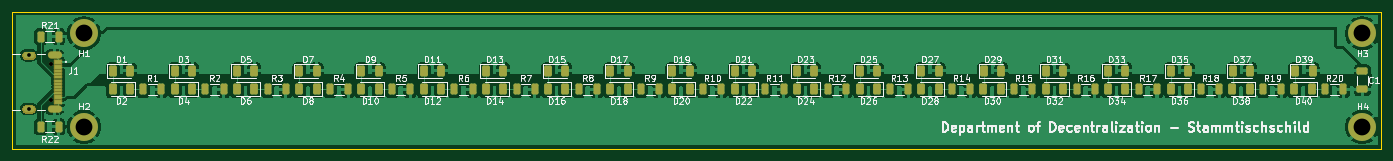
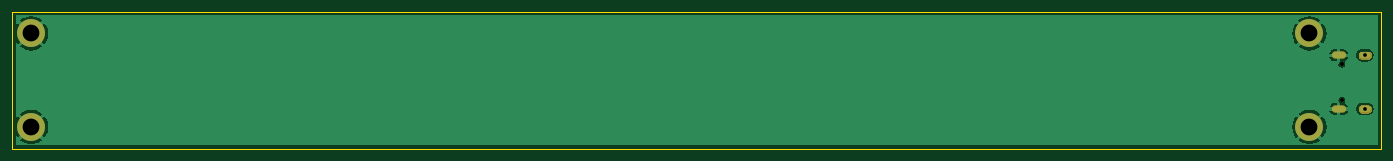
Circuit board: 11 layer files. Board 220.0 x 22.0 mm.
- bottom_copper: led-leiste-v3-B_Cu.gbr (48477 bytes)
- bottom_mask: led-leiste-v3-B_Mask.gbr (13147 bytes)
- paste: led-leiste-v3-B_Paste.gbr (457 bytes)
- bottom_silk: led-leiste-v3-B_Silkscreen.gbr (458 bytes)
- outline: led-leiste-v3-Edge_Cuts.gbr (1469 bytes)
- top_copper: led-leiste-v3-F_Cu.gbr (181465 bytes)
- top_mask: led-leiste-v3-F_Mask.gbr (19188 bytes)
- paste: led-leiste-v3-F_Paste.gbr (6336 bytes)
- top_silk: led-leiste-v3-F_Silkscreen.gbr (133743 bytes)
- drill: led-leiste-v3-NPTH.drl (364 bytes)
- drill: led-leiste-v3-PTH.drl (573 bytes)

=== bottom_copper: led-leiste-v3-B_Cu.gbr (48477 bytes, source omitted) ===
=== bottom_mask: led-leiste-v3-B_Mask.gbr (13147 bytes, source omitted) ===
=== paste: led-leiste-v3-B_Paste.gbr ===
%TF.GenerationSoftware,KiCad,Pcbnew,9.0.1*%
%TF.CreationDate,2025-04-21T12:30:26+02:00*%
%TF.ProjectId,led-leiste-v3,6c65642d-6c65-4697-9374-652d76332e6b,0.4.0*%
%TF.SameCoordinates,Original*%
%TF.FileFunction,Paste,Bot*%
%TF.FilePolarity,Positive*%
%FSLAX46Y46*%
G04 Gerber Fmt 4.6, Leading zero omitted, Abs format (unit mm)*
G04 Created by KiCad (PCBNEW 9.0.1) date 2025-04-21 12:30:26*
%MOMM*%
%LPD*%
G01*
G04 APERTURE LIST*
G04 APERTURE END LIST*
M02*

=== bottom_silk: led-leiste-v3-B_Silkscreen.gbr ===
%TF.GenerationSoftware,KiCad,Pcbnew,9.0.1*%
%TF.CreationDate,2025-04-21T12:30:26+02:00*%
%TF.ProjectId,led-leiste-v3,6c65642d-6c65-4697-9374-652d76332e6b,0.4.0*%
%TF.SameCoordinates,Original*%
%TF.FileFunction,Legend,Bot*%
%TF.FilePolarity,Positive*%
%FSLAX46Y46*%
G04 Gerber Fmt 4.6, Leading zero omitted, Abs format (unit mm)*
G04 Created by KiCad (PCBNEW 9.0.1) date 2025-04-21 12:30:26*
%MOMM*%
%LPD*%
G01*
G04 APERTURE LIST*
G04 APERTURE END LIST*
M02*

=== outline: led-leiste-v3-Edge_Cuts.gbr ===
%TF.GenerationSoftware,KiCad,Pcbnew,9.0.1*%
%TF.CreationDate,2025-04-21T12:30:27+02:00*%
%TF.ProjectId,led-leiste-v3,6c65642d-6c65-4697-9374-652d76332e6b,0.4.0*%
%TF.SameCoordinates,Original*%
%TF.FileFunction,Profile,NP*%
%FSLAX46Y46*%
G04 Gerber Fmt 4.6, Leading zero omitted, Abs format (unit mm)*
G04 Created by KiCad (PCBNEW 9.0.1) date 2025-04-21 12:30:27*
%MOMM*%
%LPD*%
G01*
G04 APERTURE LIST*
%TA.AperFunction,Profile*%
%ADD10C,0.050000*%
%TD*%
%TA.AperFunction,Profile*%
%ADD11C,0.010000*%
%TD*%
G04 APERTURE END LIST*
D10*
X40250000Y-89000000D02*
X260250000Y-89000000D01*
X260250000Y-111000000D01*
X40250000Y-111000000D01*
X40250000Y-89000000D01*
D11*
%TO.C,J1*%
X42450000Y-95702500D02*
X43250000Y-95702500D01*
X42450000Y-104342500D02*
X43250000Y-104342500D01*
X43250000Y-96302500D02*
X42450000Y-96302500D01*
X43250000Y-104942500D02*
X42450000Y-104942500D01*
X42150000Y-96002500D02*
G75*
G02*
X42450000Y-95702500I300000J0D01*
G01*
X42150000Y-104642500D02*
G75*
G02*
X42450000Y-104342500I300000J0D01*
G01*
X42450000Y-96302500D02*
G75*
G02*
X42150000Y-96002500I0J300000D01*
G01*
X42450000Y-104942500D02*
G75*
G02*
X42150000Y-104642500I0J300000D01*
G01*
X43250000Y-95702500D02*
G75*
G02*
X43550000Y-96002500I0J-300000D01*
G01*
X43250000Y-104342500D02*
G75*
G02*
X43550000Y-104642500I0J-300000D01*
G01*
X43550000Y-96002500D02*
G75*
G02*
X43250000Y-96302500I-300000J0D01*
G01*
X43550000Y-104642500D02*
G75*
G02*
X43250000Y-104942500I-300000J0D01*
G01*
%TD*%
M02*

=== top_copper: led-leiste-v3-F_Cu.gbr (181465 bytes, source omitted) ===
=== top_mask: led-leiste-v3-F_Mask.gbr (19188 bytes, source omitted) ===
=== paste: led-leiste-v3-F_Paste.gbr (6336 bytes, source omitted) ===
=== top_silk: led-leiste-v3-F_Silkscreen.gbr (133743 bytes, source omitted) ===
=== drill: led-leiste-v3-NPTH.drl ===
M48
; DRILL file {KiCad 9.0.1} date 2025-04-21T12:30:35+0200
; FORMAT={-:-/ absolute / metric / decimal}
; #@! TF.CreationDate,2025-04-21T12:30:35+02:00
; #@! TF.GenerationSoftware,Kicad,Pcbnew,9.0.1
; #@! TF.FileFunction,NonPlated,1,2,NPTH
FMAT,2
METRIC
; #@! TA.AperFunction,NonPlated,NPTH,ComponentDrill
T1C0.650
%
G90
G05
T1
X46.53Y-97.432
X46.53Y-103.212
M30

=== drill: led-leiste-v3-PTH.drl ===
M48
; DRILL file {KiCad 9.0.1} date 2025-04-21T12:30:35+0200
; FORMAT={-:-/ absolute / metric / decimal}
; #@! TF.CreationDate,2025-04-21T12:30:35+02:00
; #@! TF.GenerationSoftware,Kicad,Pcbnew,9.0.1
; #@! TF.FileFunction,Plated,1,2,PTH
FMAT,2
METRIC
; #@! TA.AperFunction,Plated,PTH,ComponentDrill
T1C0.600
; #@! TA.AperFunction,Plated,PTH,ComponentDrill
T2C2.700
%
G90
G05
T1
X42.85Y-96.002
X42.85Y-104.642
T2
X51.75Y-92.5
X51.75Y-107.5
X257.25Y-92.5
X257.25Y-107.5
T1
G00X47.58Y-96.002
M15
G01X46.48Y-96.002
M16
G05
G00X47.58Y-104.642
M15
G01X46.48Y-104.642
M16
G05
M30

